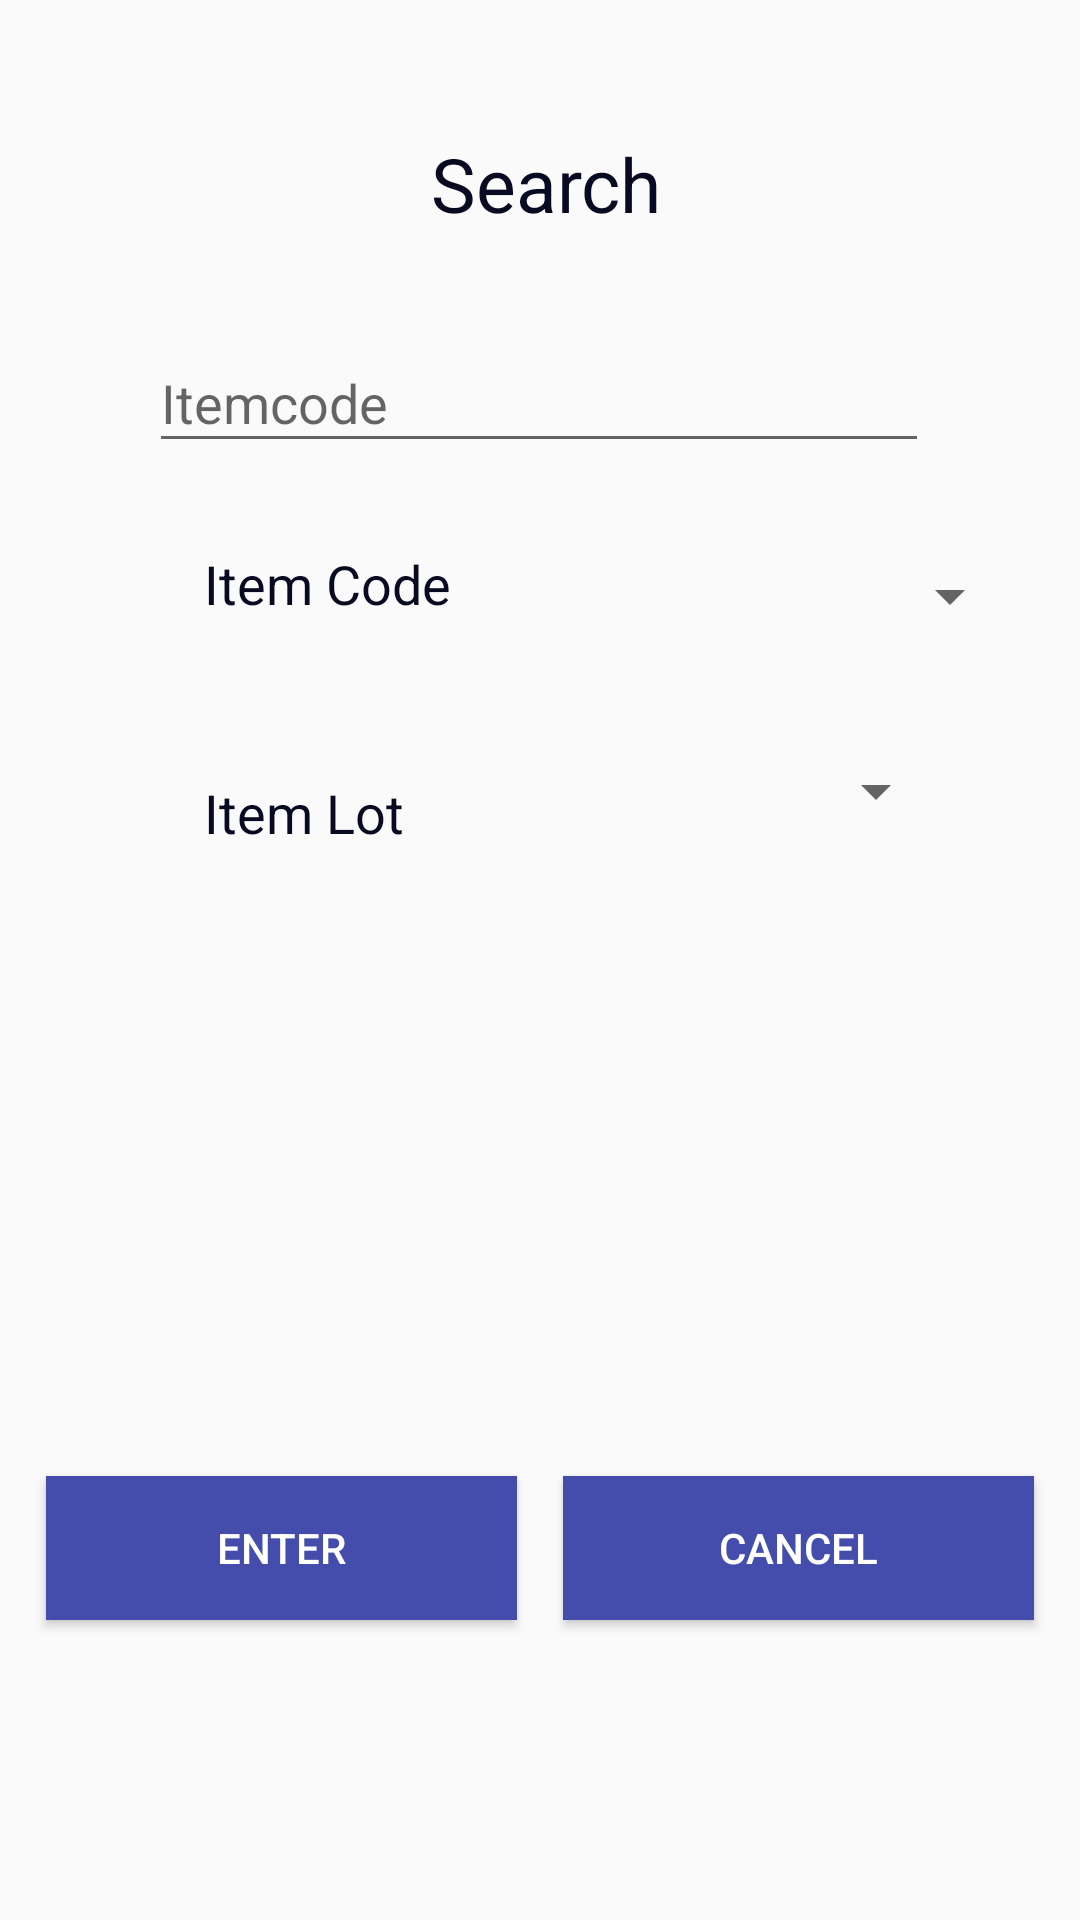

Here is an Android app screen rendered from its layout file. Give the layout XML and the strings, colors and styles it references.
<!-- AndroidManifest.xml: application theme AppTheme -->
<!-- res/layout/activity_search_item.xml -->
<?xml version="1.0" encoding="utf-8"?>
<android.support.constraint.ConstraintLayout xmlns:android="http://schemas.android.com/apk/res/android"
    xmlns:app="http://schemas.android.com/apk/res-auto"
    xmlns:tools="http://schemas.android.com/tools"
    android:layout_width="match_parent"
    android:layout_height="match_parent"
    tools:context=".SearchItemActivity">

    <TextView
        android:id="@+id/tv_login_head3"
        android:layout_width="82dp"
        android:layout_height="30dp"
        android:layout_marginEnd="8dp"
        android:layout_marginStart="8dp"
        android:layout_marginTop="16dp"
        android:text="Search"
        android:textAlignment="textEnd"
        android:textColor="#080A21"
        android:textSize="25dp"
        android:textStyle="normal"
        app:layout_constraintEnd_toEndOf="parent"
        app:layout_constraintHorizontal_bias="0.498"
        app:layout_constraintStart_toStartOf="parent"
        app:layout_constraintTop_toBottomOf="@+id/tv_username2" />

    <Button
        android:id="@+id/bt_cancel"
        android:layout_width="157dp"
        android:layout_height="wrap_content"
        android:layout_marginBottom="100dp"
        android:layout_marginEnd="8dp"
        android:layout_marginStart="8dp"
        android:background="#444DAB"
        android:text="Cancel"
        android:textColor="#ffff"
        app:layout_constraintBottom_toBottomOf="parent"
        app:layout_constraintEnd_toEndOf="parent"
        app:layout_constraintHorizontal_bias="0.5"
        app:layout_constraintStart_toEndOf="@+id/bt_ok" />

    <TextView
        android:id="@+id/tv_username2"
        android:layout_width="150dp"
        android:layout_height="wrap_content"
        android:layout_marginEnd="8dp"
        android:layout_marginStart="8dp"
        android:layout_marginTop="8dp"
        android:textAlignment="textEnd"
        android:textColor="#080A21"
        android:textSize="15dp"
        app:layout_constraintEnd_toEndOf="parent"
        app:layout_constraintHorizontal_bias="1.0"
        app:layout_constraintStart_toStartOf="parent"
        app:layout_constraintTop_toTopOf="parent" />

    <android.support.design.widget.TextInputLayout
        android:id="@+id/til_itemcode"
        android:layout_width="260dp"
        android:layout_height="wrap_content"
        android:layout_marginEnd="8dp"
        android:layout_marginStart="8dp"
        android:layout_marginTop="24dp"
        app:counterMaxLength="1"
        app:layout_constraintEnd_toEndOf="parent"
        app:layout_constraintHorizontal_bias="0.496"
        app:layout_constraintStart_toStartOf="parent"
        app:hintTextAppearance="@style/TextAppearence.App.TextInputLayout"
        app:layout_constraintTop_toBottomOf="@+id/tv_login_head3">

        <android.support.design.widget.TextInputEditText
            android:id="@+id/et_itemcodeoritemname"
            android:layout_width="match_parent"
            android:layout_height="wrap_content"
            android:hint="Itemcode"

            android:maxLines="1" />
    </android.support.design.widget.TextInputLayout>

    <Spinner
        android:id="@+id/sp_item"
        android:layout_width="195dp"
        android:layout_height="33dp"
        android:layout_marginEnd="32dp"
        android:layout_marginStart="8dp"
        android:layout_marginTop="28dp"
        app:layout_constraintEnd_toEndOf="parent"
        app:layout_constraintStart_toEndOf="@+id/tv_headitem"
        app:layout_constraintTop_toBottomOf="@+id/til_itemcode" />

    <Spinner
        android:id="@+id/sp_lot"
        android:layout_width="195dp"
        android:layout_height="33dp"
        android:layout_marginEnd="44dp"
        android:layout_marginTop="32dp"
        app:layout_constraintEnd_toEndOf="parent"
        app:layout_constraintTop_toBottomOf="@+id/sp_item" />

    <Button
        android:id="@+id/bt_ok"
        android:layout_width="157dp"
        android:layout_height="wrap_content"
        android:layout_marginBottom="100dp"
        android:layout_marginStart="8dp"
        android:background="#444DAB"
        android:text="Enter"
        android:textColor="#ffff"
        app:layout_constraintBottom_toBottomOf="parent"
        app:layout_constraintEnd_toStartOf="@+id/bt_cancel"
        app:layout_constraintHorizontal_bias="0.5"
        app:layout_constraintStart_toStartOf="parent" />

    <TextView
        android:id="@+id/tv_headitem"
        android:layout_width="wrap_content"
        android:layout_height="wrap_content"
        android:layout_marginStart="68dp"
        android:layout_marginTop="28dp"
        android:text="Item Code"
        android:textColor="#080A21"
        android:textSize="18dp"
        app:layout_constraintStart_toStartOf="parent"
        app:layout_constraintTop_toBottomOf="@+id/til_itemcode" />

    <TextView
        android:id="@+id/tv_headlot"
        android:layout_width="wrap_content"
        android:layout_height="wrap_content"
        android:layout_marginEnd="8dp"
        android:layout_marginStart="68dp"
        android:layout_marginTop="52dp"
        android:text="Item Lot"
        android:textColor="#080A21"
        android:textSize="18dp"
        app:layout_constraintEnd_toStartOf="@+id/sp_lot"
        app:layout_constraintHorizontal_bias="0.0"
        app:layout_constraintStart_toStartOf="parent"
        app:layout_constraintTop_toBottomOf="@+id/tv_headitem" />

    <android.support.constraint.Barrier
        android:id="@+id/barrier2"
        android:layout_width="wrap_content"
        android:layout_height="wrap_content"
        app:barrierDirection="top" />

    <android.support.constraint.Guideline
        android:id="@+id/guideline2"
        android:layout_width="wrap_content"
        android:layout_height="wrap_content"
        android:orientation="vertical"
        app:layout_constraintGuide_begin="20dp" />

    <android.support.constraint.Barrier
        android:id="@+id/barrier3"
        android:layout_width="wrap_content"
        android:layout_height="wrap_content"
        app:barrierDirection="top" />

</android.support.constraint.ConstraintLayout>
<!-- resources referenced by this layout -->
<resources>
  <style name="TextAppearence.App.TextInputLayout" parent="@android:style/TextAppearance">
          <item name="android:textColor">@color/colorAccent</item>
      </style>
  <style name="AppTheme" parent="Theme.AppCompat.Light.NoActionBar">
          
          <item name="colorPrimary">@color/colorPrimary</item>
          <item name="colorPrimaryDark">@color/colorPrimaryDark</item>
          <item name="colorAccent">@color/colorAccent</item>
      </style>
  <color name="colorAccent">#FF4081</color>
  <color name="colorPrimary">#031634</color>
  <color name="colorPrimaryDark">#1b325f</color>
</resources>
